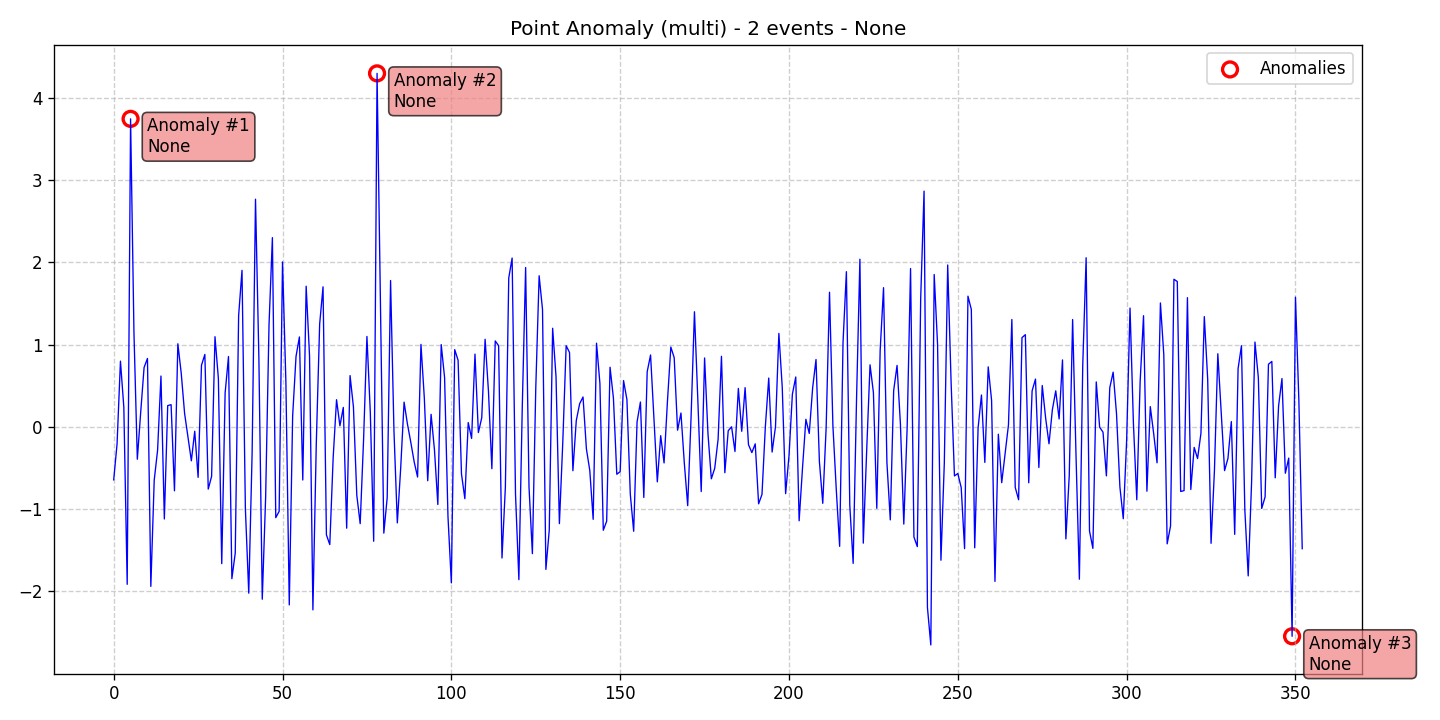

Source data for this figure (header and first rows):
data, stationary, det_lin_up, det_lin_down, det_quad, det_cubic, det_exp, det_damped, stoc_trend, volatility, single_seas, multiple_seas, point_anom_single, point_anom_multi, collect_anom, context_anom, mean_shift, var_shift, trend_shift, date, is_break, is_anomaly, is_multi, location_beginning
-0.6445, 0, 0, 0, 0, 0, 0, 0, 0, 0, 0, 0, 0, 1, 0, 0, 0, 0, 0, 2020-01-01, 0, 0, 1, 0
-0.2076, 0, 0, 0, 0, 0, 0, 0, 0, 0, 0, 0, 0, 1, 0, 0, 0, 0, 0, 2020-01-02, 0, 0, 1, 0
0.7978, 0, 0, 0, 0, 0, 0, 0, 0, 0, 0, 0, 0, 1, 0, 0, 0, 0, 0, 2020-01-03, 0, 0, 1, 0
0.2393, 0, 0, 0, 0, 0, 0, 0, 0, 0, 0, 0, 0, 1, 0, 0, 0, 0, 0, 2020-01-04, 0, 0, 1, 0
-1.913, 0, 0, 0, 0, 0, 0, 0, 0, 0, 0, 0, 0, 1, 0, 0, 0, 0, 0, 2020-01-05, 0, 0, 1, 0
3.741, 0, 0, 0, 0, 0, 0, 0, 0, 0, 0, 0, 0, 1, 0, 0, 0, 0, 0, 2020-01-06, 0, 1, 1, 0
1.146, 0, 0, 0, 0, 0, 0, 0, 0, 0, 0, 0, 0, 1, 0, 0, 0, 0, 0, 2020-01-07, 0, 0, 1, 0
-0.3936, 0, 0, 0, 0, 0, 0, 0, 0, 0, 0, 0, 0, 1, 0, 0, 0, 0, 0, 2020-01-08, 0, 0, 1, 0
0.1786, 0, 0, 0, 0, 0, 0, 0, 0, 0, 0, 0, 0, 1, 0, 0, 0, 0, 0, 2020-01-09, 0, 0, 1, 0
0.7209, 0, 0, 0, 0, 0, 0, 0, 0, 0, 0, 0, 0, 1, 0, 0, 0, 0, 0, 2020-01-10, 0, 0, 1, 0
0.8306, 0, 0, 0, 0, 0, 0, 0, 0, 0, 0, 0, 0, 1, 0, 0, 0, 0, 0, 2020-01-11, 0, 0, 1, 0
-1.939, 0, 0, 0, 0, 0, 0, 0, 0, 0, 0, 0, 0, 1, 0, 0, 0, 0, 0, 2020-01-12, 0, 0, 1, 0
-0.648, 0, 0, 0, 0, 0, 0, 0, 0, 0, 0, 0, 0, 1, 0, 0, 0, 0, 0, 2020-01-13, 0, 0, 1, 0
-0.2849, 0, 0, 0, 0, 0, 0, 0, 0, 0, 0, 0, 0, 1, 0, 0, 0, 0, 0, 2020-01-14, 0, 0, 1, 0
0.6169, 0, 0, 0, 0, 0, 0, 0, 0, 0, 0, 0, 0, 1, 0, 0, 0, 0, 0, 2020-01-15, 0, 0, 1, 0
-1.119, 0, 0, 0, 0, 0, 0, 0, 0, 0, 0, 0, 0, 1, 0, 0, 0, 0, 0, 2020-01-16, 0, 0, 1, 0
0.2578, 0, 0, 0, 0, 0, 0, 0, 0, 0, 0, 0, 0, 1, 0, 0, 0, 0, 0, 2020-01-17, 0, 0, 1, 0
0.2692, 0, 0, 0, 0, 0, 0, 0, 0, 0, 0, 0, 0, 1, 0, 0, 0, 0, 0, 2020-01-18, 0, 0, 1, 0
-0.7777, 0, 0, 0, 0, 0, 0, 0, 0, 0, 0, 0, 0, 1, 0, 0, 0, 0, 0, 2020-01-19, 0, 0, 1, 0
1.009, 0, 0, 0, 0, 0, 0, 0, 0, 0, 0, 0, 0, 1, 0, 0, 0, 0, 0, 2020-01-20, 0, 0, 1, 0
0.6521, 0, 0, 0, 0, 0, 0, 0, 0, 0, 0, 0, 0, 1, 0, 0, 0, 0, 0, 2020-01-21, 0, 0, 1, 0
0.1628, 0, 0, 0, 0, 0, 0, 0, 0, 0, 0, 0, 0, 1, 0, 0, 0, 0, 0, 2020-01-22, 0, 0, 1, 0
-0.1225, 0, 0, 0, 0, 0, 0, 0, 0, 0, 0, 0, 0, 1, 0, 0, 0, 0, 0, 2020-01-23, 0, 0, 1, 0
-0.4128, 0, 0, 0, 0, 0, 0, 0, 0, 0, 0, 0, 0, 1, 0, 0, 0, 0, 0, 2020-01-24, 0, 0, 1, 0
-0.05359, 0, 0, 0, 0, 0, 0, 0, 0, 0, 0, 0, 0, 1, 0, 0, 0, 0, 0, 2020-01-25, 0, 0, 1, 0
-0.6139, 0, 0, 0, 0, 0, 0, 0, 0, 0, 0, 0, 0, 1, 0, 0, 0, 0, 0, 2020-01-26, 0, 0, 1, 0
0.7479, 0, 0, 0, 0, 0, 0, 0, 0, 0, 0, 0, 0, 1, 0, 0, 0, 0, 0, 2020-01-27, 0, 0, 1, 0
0.8793, 0, 0, 0, 0, 0, 0, 0, 0, 0, 0, 0, 0, 1, 0, 0, 0, 0, 0, 2020-01-28, 0, 0, 1, 0
-0.7565, 0, 0, 0, 0, 0, 0, 0, 0, 0, 0, 0, 0, 1, 0, 0, 0, 0, 0, 2020-01-29, 0, 0, 1, 0
-0.6015, 0, 0, 0, 0, 0, 0, 0, 0, 0, 0, 0, 0, 1, 0, 0, 0, 0, 0, 2020-01-30, 0, 0, 1, 0
1.095, 0, 0, 0, 0, 0, 0, 0, 0, 0, 0, 0, 0, 1, 0, 0, 0, 0, 0, 2020-01-31, 0, 0, 1, 0
0.5886, 0, 0, 0, 0, 0, 0, 0, 0, 0, 0, 0, 0, 1, 0, 0, 0, 0, 0, 2020-02-01, 0, 0, 1, 0
-1.662, 0, 0, 0, 0, 0, 0, 0, 0, 0, 0, 0, 0, 1, 0, 0, 0, 0, 0, 2020-02-02, 0, 0, 1, 0
0.4106, 0, 0, 0, 0, 0, 0, 0, 0, 0, 0, 0, 0, 1, 0, 0, 0, 0, 0, 2020-02-03, 0, 0, 1, 0
0.854, 0, 0, 0, 0, 0, 0, 0, 0, 0, 0, 0, 0, 1, 0, 0, 0, 0, 0, 2020-02-04, 0, 0, 1, 0
-1.845, 0, 0, 0, 0, 0, 0, 0, 0, 0, 0, 0, 0, 1, 0, 0, 0, 0, 0, 2020-02-05, 0, 0, 1, 0
-1.533, 0, 0, 0, 0, 0, 0, 0, 0, 0, 0, 0, 0, 1, 0, 0, 0, 0, 0, 2020-02-06, 0, 0, 1, 0
1.35, 0, 0, 0, 0, 0, 0, 0, 0, 0, 0, 0, 0, 1, 0, 0, 0, 0, 0, 2020-02-07, 0, 0, 1, 0
1.901, 0, 0, 0, 0, 0, 0, 0, 0, 0, 0, 0, 0, 1, 0, 0, 0, 0, 0, 2020-02-08, 0, 0, 1, 0
-0.9932, 0, 0, 0, 0, 0, 0, 0, 0, 0, 0, 0, 0, 1, 0, 0, 0, 0, 0, 2020-02-09, 0, 0, 1, 0
-2.021, 0, 0, 0, 0, 0, 0, 0, 0, 0, 0, 0, 0, 1, 0, 0, 0, 0, 0, 2020-02-10, 0, 0, 1, 0
-0.3133, 0, 0, 0, 0, 0, 0, 0, 0, 0, 0, 0, 0, 1, 0, 0, 0, 0, 0, 2020-02-11, 0, 0, 1, 0
2.765, 0, 0, 0, 0, 0, 0, 0, 0, 0, 0, 0, 0, 1, 0, 0, 0, 0, 0, 2020-02-12, 0, 0, 1, 0
0.8318, 0, 0, 0, 0, 0, 0, 0, 0, 0, 0, 0, 0, 1, 0, 0, 0, 0, 0, 2020-02-13, 0, 0, 1, 0
-2.094, 0, 0, 0, 0, 0, 0, 0, 0, 0, 0, 0, 0, 1, 0, 0, 0, 0, 0, 2020-02-14, 0, 0, 1, 0
-0.854, 0, 0, 0, 0, 0, 0, 0, 0, 0, 0, 0, 0, 1, 0, 0, 0, 0, 0, 2020-02-15, 0, 0, 1, 0
1.236, 0, 0, 0, 0, 0, 0, 0, 0, 0, 0, 0, 0, 1, 0, 0, 0, 0, 0, 2020-02-16, 0, 0, 1, 0
2.298, 0, 0, 0, 0, 0, 0, 0, 0, 0, 0, 0, 0, 1, 0, 0, 0, 0, 0, 2020-02-17, 0, 0, 1, 0
-1.104, 0, 0, 0, 0, 0, 0, 0, 0, 0, 0, 0, 0, 1, 0, 0, 0, 0, 0, 2020-02-18, 0, 0, 1, 0
-1.027, 0, 0, 0, 0, 0, 0, 0, 0, 0, 0, 0, 0, 1, 0, 0, 0, 0, 0, 2020-02-19, 0, 0, 1, 0
2.003, 0, 0, 0, 0, 0, 0, 0, 0, 0, 0, 0, 0, 1, 0, 0, 0, 0, 0, 2020-02-20, 0, 0, 1, 0
0.5408, 0, 0, 0, 0, 0, 0, 0, 0, 0, 0, 0, 0, 1, 0, 0, 0, 0, 0, 2020-02-21, 0, 0, 1, 0
-2.164, 0, 0, 0, 0, 0, 0, 0, 0, 0, 0, 0, 0, 1, 0, 0, 0, 0, 0, 2020-02-22, 0, 0, 1, 0
0.1325, 0, 0, 0, 0, 0, 0, 0, 0, 0, 0, 0, 0, 1, 0, 0, 0, 0, 0, 2020-02-23, 0, 0, 1, 0
0.8556, 0, 0, 0, 0, 0, 0, 0, 0, 0, 0, 0, 0, 1, 0, 0, 0, 0, 0, 2020-02-24, 0, 0, 1, 0
1.092, 0, 0, 0, 0, 0, 0, 0, 0, 0, 0, 0, 0, 1, 0, 0, 0, 0, 0, 2020-02-25, 0, 0, 1, 0
-0.646, 0, 0, 0, 0, 0, 0, 0, 0, 0, 0, 0, 0, 1, 0, 0, 0, 0, 0, 2020-02-26, 0, 0, 1, 0
1.708, 0, 0, 0, 0, 0, 0, 0, 0, 0, 0, 0, 0, 1, 0, 0, 0, 0, 0, 2020-02-27, 0, 0, 1, 0
0.8632, 0, 0, 0, 0, 0, 0, 0, 0, 0, 0, 0, 0, 1, 0, 0, 0, 0, 0, 2020-02-28, 0, 0, 1, 0
-2.224, 0, 0, 0, 0, 0, 0, 0, 0, 0, 0, 0, 0, 1, 0, 0, 0, 0, 0, 2020-02-29, 0, 0, 1, 0
... 293 more rows
